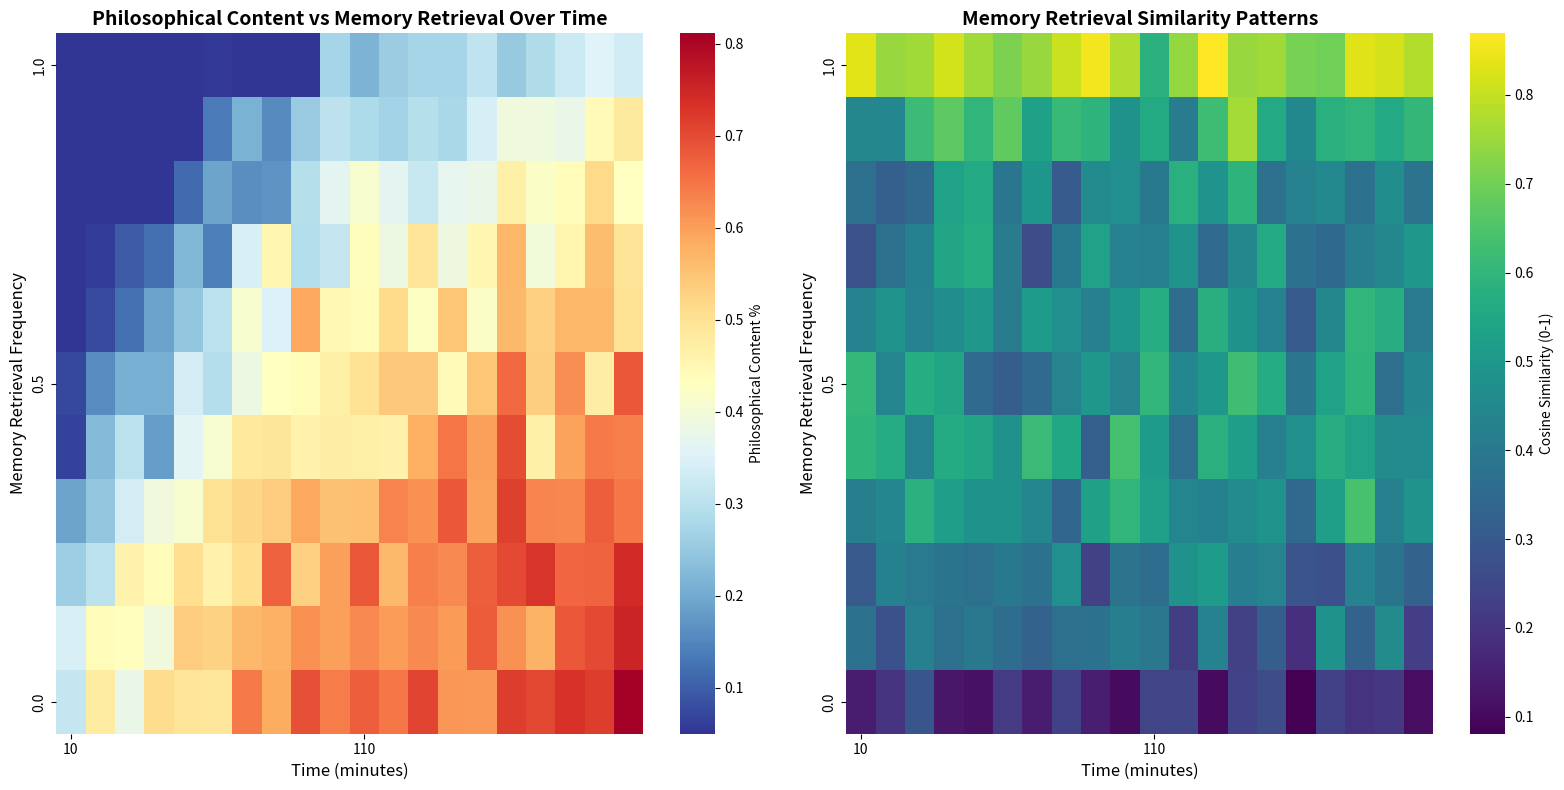
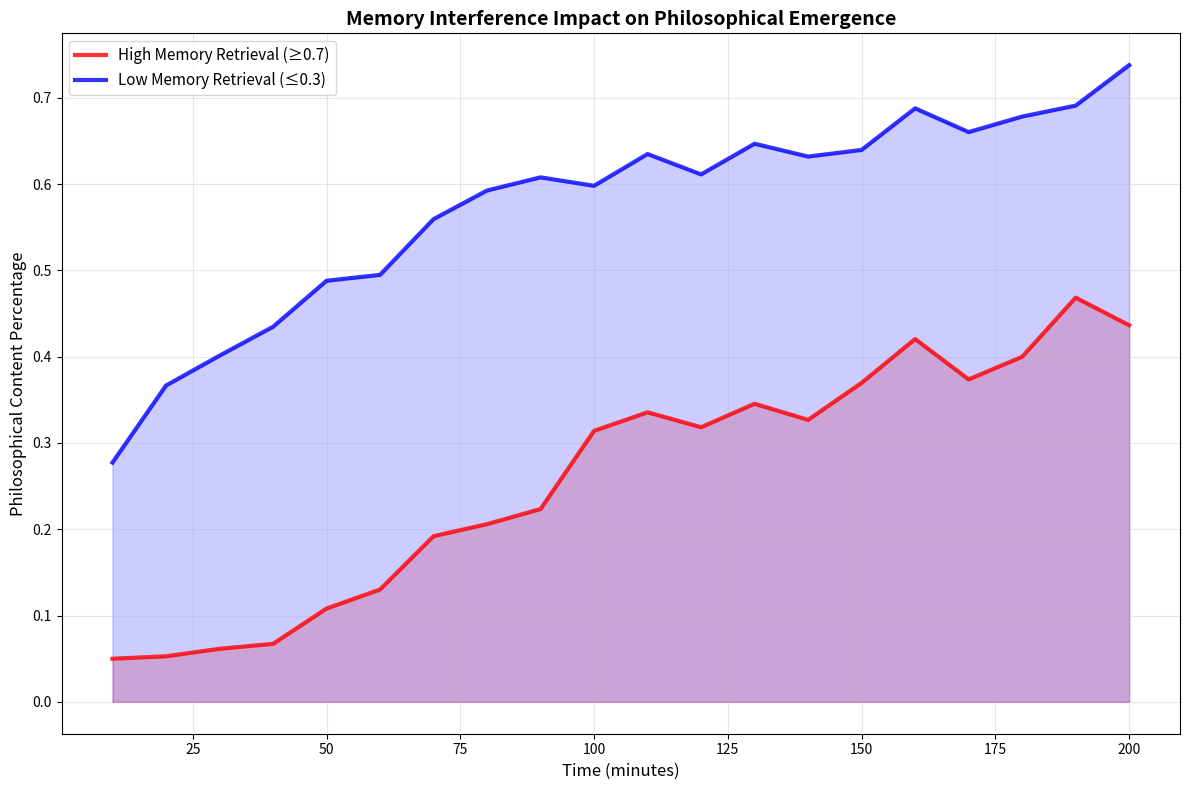

The matplotlib source for these figures, in order:
import matplotlib.pyplot as plt
import numpy as np
import pandas as pd
import seaborn as sns
from typing import List, Dict

def generate_memory_contamination_data() -> pd.DataFrame:
    """Generate dummy data for memory contamination interference analysis"""
    time_points = np.arange(10, 201, 10)
    memory_retrieval_frequencies = np.arange(0, 1.1, 0.1)
    
    data = []
    np.random.seed(789)
    
    for time in time_points:
        for memory_freq in memory_retrieval_frequencies:
            philosophical_content = calculate_philosophical_content_with_memory_interference(time, memory_freq)
            cosine_similarity = calculate_memory_similarity_score(memory_freq)
            
            data.append({
                'time_minutes': time,
                'memory_retrieval_frequency': round(memory_freq, 1),
                'philosophical_content_percentage': philosophical_content,
                'cosine_similarity_retrieval': cosine_similarity
            })
    
    return pd.DataFrame(data)

def calculate_philosophical_content_with_memory_interference(time: float, memory_freq: float) -> float:
    """Calculate philosophical content with memory interference effects"""
    base_philosophical = 0.3 + 0.4 * (1 - np.exp(-time / 50))
    
    interference_factor = memory_freq * 0.6 * np.exp(-time / 80)
    intrusion_penalty = memory_freq ** 2 * 0.3
    
    result = base_philosophical - interference_factor - intrusion_penalty
    
    noise = np.random.normal(0, 0.05)
    return max(0.05, min(0.9, result + noise))

def calculate_memory_similarity_score(memory_freq: float) -> float:
    """Calculate cosine similarity score for memory retrieval"""
    base_similarity = 0.2 + 0.6 * memory_freq
    trauma_component = 0.3 * memory_freq * np.sin(memory_freq * np.pi * 2)
    
    result = base_similarity + trauma_component
    noise = np.random.normal(0, 0.08)
    
    return max(0, min(1, result + noise))

def create_memory_contamination_heatmap(data: pd.DataFrame) -> None:
    """Create heatmap showing memory contamination interference patterns"""
    fig, (ax1, ax2) = plt.subplots(1, 2, figsize=(16, 8))
    
    philosophical_pivot = data.pivot(index='memory_retrieval_frequency', 
                                   columns='time_minutes', 
                                   values='philosophical_content_percentage')
    
    similarity_pivot = data.pivot(index='memory_retrieval_frequency',
                                columns='time_minutes',
                                values='cosine_similarity_retrieval')
    
    sns.heatmap(philosophical_pivot, ax=ax1, cmap='RdYlBu_r', 
                cbar_kws={'label': 'Philosophical Content %'},
                xticklabels=10, yticklabels=5, annot=False)
    
    ax1.set_title('Philosophical Content vs Memory Retrieval Over Time', 
                 fontsize=14, fontweight='bold')
    ax1.set_xlabel('Time (minutes)', fontsize=12)
    ax1.set_ylabel('Memory Retrieval Frequency', fontsize=12)
    ax1.invert_yaxis()
    
    sns.heatmap(similarity_pivot, ax=ax2, cmap='viridis',
                cbar_kws={'label': 'Cosine Similarity (0-1)'},
                xticklabels=10, yticklabels=5, annot=False)
    
    ax2.set_title('Memory Retrieval Similarity Patterns', 
                 fontsize=14, fontweight='bold')
    ax2.set_xlabel('Time (minutes)', fontsize=12)
    ax2.set_ylabel('Memory Retrieval Frequency', fontsize=12)
    ax2.invert_yaxis()
    
    plt.tight_layout()
    plt.savefig('memory_contamination_interference.png', dpi=300, bbox_inches='tight')
    plt.show()

def create_memory_interference_summary_plot(data: pd.DataFrame) -> None:
    """Create additional summary visualization of memory interference effects"""
    fig, ax = plt.subplots(figsize=(12, 8))
    
    high_memory_freq = data[data['memory_retrieval_frequency'] >= 0.7]
    low_memory_freq = data[data['memory_retrieval_frequency'] <= 0.3]
    
    high_memory_avg = high_memory_freq.groupby('time_minutes')['philosophical_content_percentage'].mean()
    low_memory_avg = low_memory_freq.groupby('time_minutes')['philosophical_content_percentage'].mean()
    
    ax.plot(high_memory_avg.index, high_memory_avg.values, 
           'r-', linewidth=3, label='High Memory Retrieval (≥0.7)', alpha=0.8)
    ax.plot(low_memory_avg.index, low_memory_avg.values, 
           'b-', linewidth=3, label='Low Memory Retrieval (≤0.3)', alpha=0.8)
    
    ax.fill_between(high_memory_avg.index, high_memory_avg.values, alpha=0.2, color='red')
    ax.fill_between(low_memory_avg.index, low_memory_avg.values, alpha=0.2, color='blue')
    
    ax.set_xlabel('Time (minutes)', fontsize=12)
    ax.set_ylabel('Philosophical Content Percentage', fontsize=12)
    ax.set_title('Memory Interference Impact on Philosophical Emergence', 
                fontsize=14, fontweight='bold')
    ax.legend(fontsize=11)
    ax.grid(alpha=0.3)
    
    plt.tight_layout()
    plt.savefig('memory_interference_summary.png', dpi=300, bbox_inches='tight')

def main():
    data = generate_memory_contamination_data()
    create_memory_contamination_heatmap(data)
    create_memory_interference_summary_plot(data)

if __name__ == "__main__":
    main()